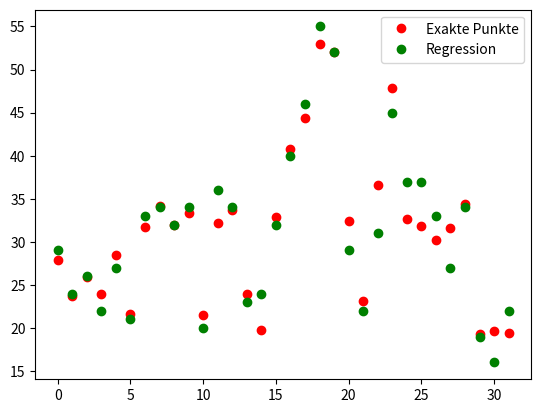

The matplotlib source for this figure:
# -*- coding: utf-8 -*-
"""
Created on Fri Mar 26 10:48:40 2021

Höhere Mathematik 2, Serie 6, Aufgabe 2, Daten

@author: knaa
"""
import numpy as np
import matplotlib.pyplot as plt

data = np.array([[33.00, 53.00, 3.32, 3.42, 29.00],
        [31.00, 36.00, 3.10, 3.26, 24.00],
        [33.00, 51.00, 3.18, 3.18, 26.00],
        [37.00, 51.00, 3.39, 3.08, 22.00],
        [36.00, 54.00, 3.20, 3.41, 27.00],
        [35.00, 35.00, 3.03, 3.03, 21.00],
        [59.00, 56.00, 4.78, 4.57, 33.00],
        [60.00, 60.00, 4.72, 4.72, 34.00],
        [59.00, 60.00, 4.60, 4.41, 32.00],
        [60.00, 60.00, 4.53, 4.53, 34.00],
        [34.00, 35.00, 2.90, 2.95, 20.00],
        [60.00, 59.00, 4.40, 4.36, 36.00],
        [60.00, 62.00, 4.31, 4.42, 34.00],
        [60.00, 36.00, 4.27, 3.94, 23.00],
        [62.00, 38.00, 4.41, 3.49, 24.00],
        [62.00, 61.00, 4.39, 4.39, 32.00],
        [90.00, 64.00, 7.32, 6.70, 40.00],
        [90.00, 60.00, 7.32, 7.20, 46.00],
        [92.00, 92.00, 7.45, 7.45, 55.00],
        [91.00, 92.00, 7.27, 7.26, 52.00],
        [61.00, 62.00, 3.91, 4.08, 29.00],
        [59.00, 42.00, 3.75, 3.45, 22.00],
        [88.00, 65.00, 6.48, 5.80, 31.00],
        [91.00, 89.00, 6.70, 6.60, 45.00],
        [63.00, 62.00, 4.30, 4.30, 37.00],
        [60.00, 61.00, 4.02, 4.10, 37.00],
        [60.00, 62.00, 4.02, 3.89, 33.00],
        [59.00, 62.00, 3.98, 4.02, 27.00],
        [59.00, 62.00, 4.39, 4.53, 34.00],
        [37.00, 35.00, 2.75, 2.64, 19.00],
        [35.00, 35.00, 2.59, 2.59, 16.00],
        [37.00, 37.00, 2.73, 2.59, 22.00]])

# Fehlergleichungssystem A
# copy data into A and y
[n,m] = np.shape(data)
A = np.zeros([n,m])
A[:,:m-1] = data[:,:m-1]
A[:,m-1] = np.ones(n)
print(A)
y = data[:,m-1] # array an echten y Werten
#print(y)


# Normalgleichungssystem
# A.T @ A @ λ = A.T @ y
# λ ist Lösungsvektor
λ = np.linalg.solve(A.T@A,A.T@y)

# Gegeben:
def f(A,λ):
    yy = 0
    for i in range(m):
        yy += λ[i]*A[:,i]
    return yy

# Graf
x = range(n)
yy = f(A,λ) # array an y Werten der Normalgleichung (fehlerhaft, da annäherung)
plt.plot(x,yy,"bo",c="r")
plt.plot(x,y,"bo",c="g")


# Fehler
# Echte y-Werte vs. Normalgleichung-y-Werte
def E(f,y):
    tmp = (f-y)
    return tmp.T@tmp #skalarprodukt, equivalent zu: Σ (f(xi)-yi)**2

print("Summe der Fehlerquadrate:",E(f(A,λ),y).round(4))

plt.legend(["Exakte Punkte","Regression"])
plt.show()


